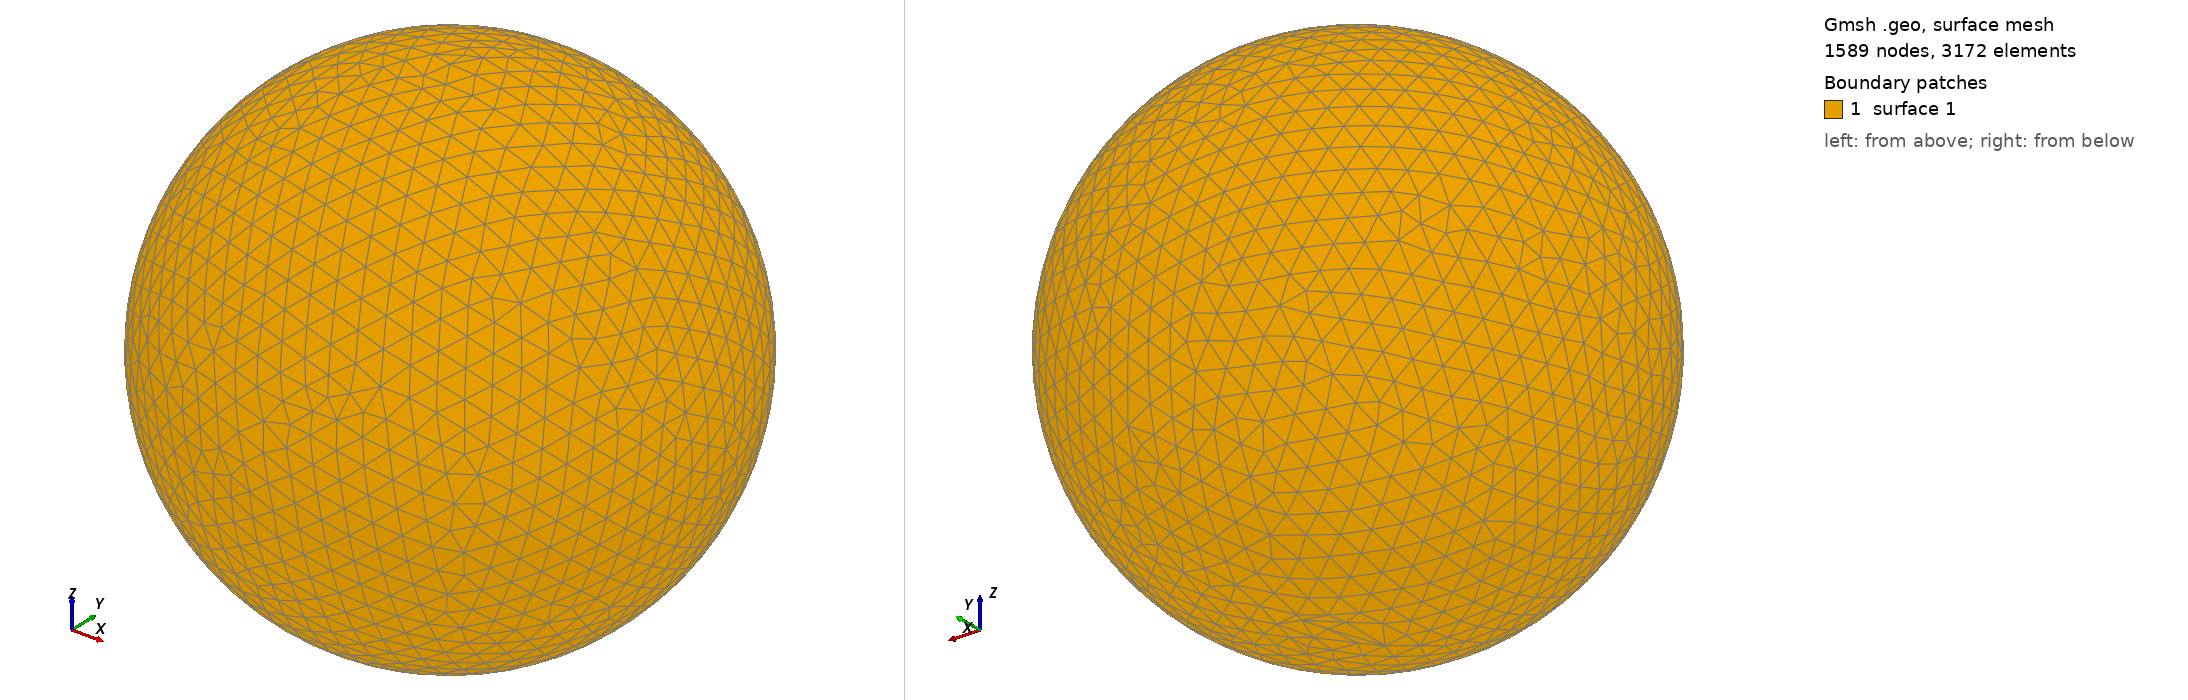

Gmsh geometry script, surface-meshed: 1589 nodes, 3172 surface elements. Boundary patches (legend numbers): 1 surface 1. Left view from above one corner, right view from below the opposite corner. The script declares no physical surfaces, so the legend lists its geometric surfaces. The drawing asked Gmsh for element sizes between 1% and 20% of the model's largest extent; the script's own settings can give other sizes.

=== shot2386.geo (drawn) ===
SetFactory("OpenCASCADE");
Point(1) = {0,0,0,0};
Sphere(1) = {0,0,0,0.44650000};
MeshSize{ PointsOf{ Surface{:}; } } = 0.044650000;
Mesh.ElementOrder=1;
Mesh.Format=39;
